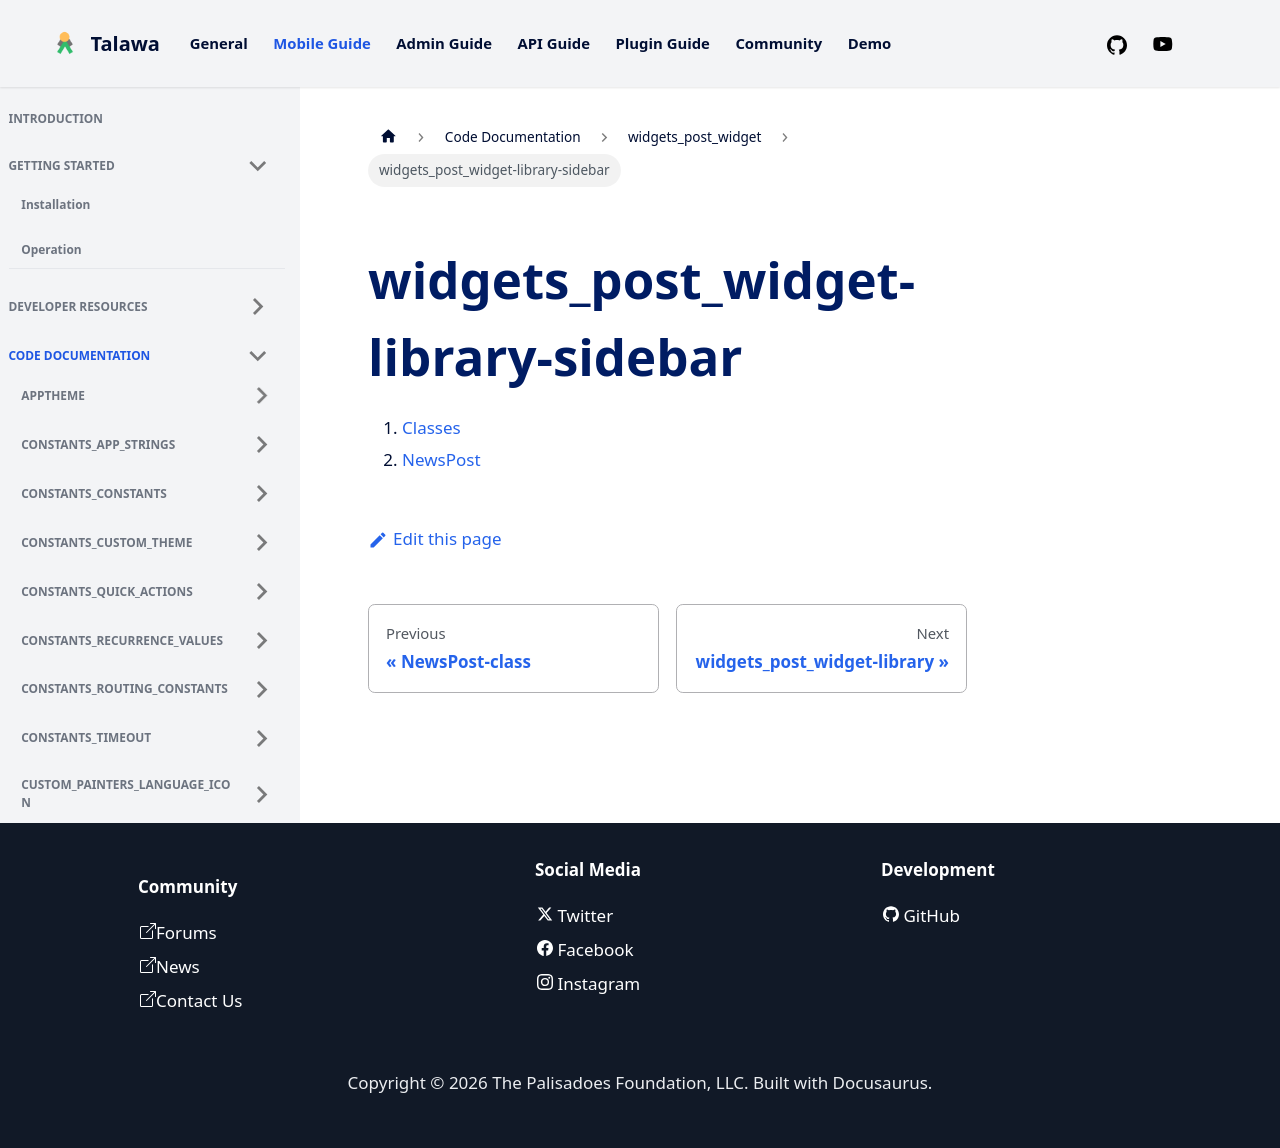

repository: PalisadoesFoundation/talawa · page: docs/auto-docs/widgets_post_widget/widgets_post_widget-library-sidebar/index.html · generator: docusaurus

1.  [Classes](./#classes)
2.  [NewsPost](./NewsPost-class.md)
